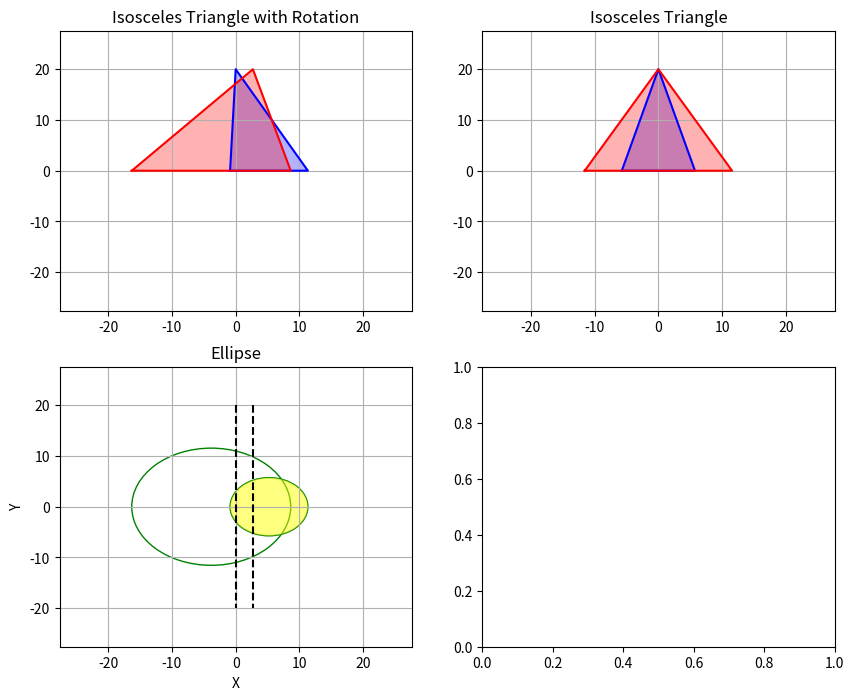

Generate this figure with matplotlib:
import numpy as np
import matplotlib.pyplot as plt
from matplotlib.patches import Ellipse

def calculate_intersection_area(width1, height1, delta1, width2, height2, delta2):
    # Tính diện tích giao nhau bằng phương pháp tích phân
    def ellipse_eq1(x, y):
        return ((x - delta1) ** 2) / ((width1/2) ** 2) + (y ** 2) / ((height1/2) ** 2) - 1

    def ellipse_eq2(x, y):
        return ((x - delta2 - d) ** 2) / ((width2/2) ** 2) + (y ** 2) / ((height2/2) ** 2) - 1

    # Tích phân hai hàm số trên vùng giao nhau
    def integrand(x, y):
        return 1 if (ellipse_eq1(x, y) <= 0) and (ellipse_eq2(x, y) <= 0) else 0

    # Tính diện tích bằng phương pháp tích phân
    x_min = min(delta1, delta2)
    x_max = max(delta1 + width1, delta2 + width2)
    y_min = -max(height1, height2)
    y_max = max(height1, height2)

    dx = (x_max - x_min) / 1000  # Số lượng điểm chia theo trục x
    dy = (y_max - y_min) / 1000  # Số lượng điểm chia theo trục y

    # Tích phân bằng phương pháp hình chữ nhật
    intersection_area = 0
    for x in np.arange(x_min, x_max, dx):
        for y in np.arange(y_min, y_max, dy):
            intersection_area += integrand(x, y) * dx * dy

    return intersection_area

def plot_ellipse(ax, width1, height1, width2, height2, delta1, delta2, D):
    # Tạo hình ellipse
    ellipse1 = Ellipse((width1/2+delta1, 0), width=width1, height=height1, edgecolor='g', facecolor='none')
    ellipse2 = Ellipse((width2/2+delta2, 0), width=width2, height=height2, edgecolor='g', facecolor='none')
    # Thêm ellipse vào axes
    ax.add_patch(ellipse1)
    ax.add_patch(ellipse2)
    # Tính diện tích giao nhau
    intersection_area = calculate_intersection_area(width1, height1, delta1, width2, height2, delta2)
    # Bôi màu vùng diện tích giao nhau
    intersection_patch = Ellipse((width1/2+delta1, 0), width=width1, height=height1, edgecolor='none', facecolor='yellow', alpha=0.5)
    ax.add_patch(intersection_patch)
    # Đặt giới hạn trục x và y
    ax.set_xlim(-max(width1,width2,height1,height2), max(width1,width2,height1,height2))
    ax.set_ylim(-max(width1,width2,height1,height2), max(width1,width2,height1,height2))
    ax.plot([d, d], [h, -h], 'k--')
    ax.plot([0, 0], [h, -h], 'k--')
    # Đặt tiêu đề và nhãn trục
    ax.set_title('Ellipse')
    ax.set_xlabel('X')
    ax.set_ylabel('Y')
    # Hiển thị lưới
    ax.grid(True)
    ax.set_xlim([-D, D])  # Assuming maximum range for x-axis is -5 to 5
    ax.set_ylim([-D, D])
    calculate_intersection_width_and_height(width1, height1, delta1, width2, height2, delta2)
    print("Diện tích giao nhau của hai ellipse: ", intersection_area)

def calculate_intersection_width_and_height(width1, height1, delta1, width2, height2, delta2):
    # Tính tọa độ của các điểm cực trị trên ellipse 1
    x1_max = delta1 + width1/2
    x1_min = delta1 - width1/2
    y1_max = height1/2
    y1_min = -height1/2

    # Tính tọa độ của các điểm cực trị trên ellipse 2
    x2_max = delta2 + width2/2
    x2_min = delta2 - width2/2
    y2_max = height2/2
    y2_min = -height2/2

    # Tính khoảng cách giữa các điểm cực trị theo các hướng khác nhau
    intersection_height = min(y1_max, y2_max) - max(y1_min, y2_min)

    print("Độ rộng của vùng giao nhau:", intersection_height)

def plot_isosceles_triangle(ax, alpha1, h, beta1, alpha2, beta2, d, dmin1, dmin11, dmin111, dmin2):
    # Tính độ dài của cạnh đáy
    base_length1 = h * np.tan(np.radians(alpha1/2))
    base_length2 = h * np.tan(np.radians(alpha2/2))

    if h<dmin2/2/np.tan(np.radians(alpha1/2)):
        height1=dmin2
    else:
        height1=2*base_length1
    if h<dmin2/2/np.tan(np.radians(alpha2/2)):
        height2=dmin2
    else:
        height2=2*base_length2

    width1=h * np.tan(np.radians(alpha1/2+beta1))+h * np.tan(np.radians(alpha1/2-beta1))
    width2=h * np.tan(np.radians(alpha2/2-beta2))+h * np.tan(np.radians(alpha2/2+beta2))

    delta1=-h * np.tan(np.radians(alpha1/2-beta1))
    delta2=d-h * np.tan(np.radians(alpha2/2+beta2))
    # Tính các điểm của tam giác
    x1 = np.array([-base_length1, 0, base_length1, -base_length1])
    y1 = np.array([0, h, 0, 0])
    x2 = np.array([d-base_length2, d, d+base_length2, d-base_length2])
    y2 = np.array([0, h, 0, 0])

    xx1 = np.array([-h * np.tan(np.radians(alpha1/2-beta1)), 0, h * np.tan(np.radians(alpha1/2+beta1)), -h * np.tan(np.radians(alpha1/2-beta1))])
    yy1 = np.array([0, h, 0, 0])
    xx2 = np.array([d-h * np.tan(np.radians(alpha2/2+beta2)), d, d+h * np.tan(np.radians(alpha2/2-beta2)), d-h * np.tan(np.radians(alpha2/2+beta2))])
    yy2 = np.array([0, h, 0, 0])

    hx1=(dmin11+dmin111)/np.tan(np.radians(alpha1/2+beta1))
    hx2=(dmin1+dmin11)/np.tan(np.radians(alpha2/2+beta2))
    if h<=hx2 :
        D=6.7
    elif hx2<h<hx1:
        D=6.7+np.tan(np.radians(alpha2/2+beta2))*(h-hx2)
    elif h>=hx1:
        D=6.7+np.tan(np.radians(alpha1/2+beta1))*(h-hx1)+np.tan(np.radians(alpha2/2+beta2))*(h-hx2)
    print("D: ", D)
    print("Dx: ", width1, width2)
    print("Dy: ", height1, height2)

    # Vẽ tam giác và ellipse
    ax.plot(xx1, yy1, 'b-')
    ax.fill(xx1, yy1, 'b', alpha=0.3)
    ax.plot(xx2, yy2, 'r-')
    ax.fill(xx2, yy2, 'r', alpha=0.3)

    intersection_width = min(h * np.tan(np.radians(alpha1/2+beta1)), d+h * np.tan(np.radians(alpha2/2-beta2))) - max(-h * np.tan(np.radians(alpha1/2-beta1)), d-h * np.tan(np.radians(alpha2/2+beta2)))
    print("Độ dài của vùng giao nhau:", intersection_width)

    plot_triangle(ax2, alpha1, h, alpha2, D)
    plot_ellipse(ax3, width1, height1, width2, height2, delta1, delta2, D)

    # Đặt tiêu đề và nhãn trục
    ax.set_title('Isosceles Triangle with Rotation')
    ax.set_xlim([-D, D])  # Assuming maximum range for x-axis is -5 to 5
    ax.set_ylim([-D, D])
    # Hiển thị lưới
    ax.grid(True)

def plot_triangle(ax, alpha1, h, alpha2, D):
    # Tính độ dài của cạnh đáy
    base_length1 = h * np.tan(np.radians(alpha1/2))
    base_length2 = h * np.tan(np.radians(alpha2/2))
    # Tính các điểm của tam giác
    x1 = np.array([-base_length1, 0, base_length1, -base_length1])
    y1 = np.array([0, h, 0, 0])
    x2 = np.array([-base_length2, 0, base_length2, -base_length2])
    y2 = np.array([0, h, 0, 0])

    # Vẽ tam giác và ellipse
    ax.plot(x1, y1, 'b-')
    ax.fill(x1, y1, 'b', alpha=0.3)
    ax.plot(x2, y2, 'r-')
    ax.fill(x2, y2, 'r', alpha=0.3)
    # Đặt tiêu đề và nhãn trục
    ax.set_title('Isosceles Triangle')
    ax.set_xlim([-D, D])  # Assuming maximum range for x-axis is -5 to 5
    ax.set_ylim([-D, D])
    # Hiển thị lưới
    ax.grid(True)

# Tạo figure và axes
fig, ((ax1, ax2), (ax3, ax4)) = plt.subplots(2, 2, figsize=(10, 8))

# Góc ở đỉnh và độ cao của tam giác
alpha1 = 32  # Đơn vị: độ
h = 20
beta1 = 13.5

alpha2 = 60  # Đơn vị độ
beta2 = 13.5
d = 2.7

# Chiều rộng và chiều cao của ellipse
dmin1=2
dmin11=2.7
dmin111=2
dmin2=3.1
# Vẽ tam giác và ellipse
plot_isosceles_triangle(ax1, alpha1, h, beta1, alpha2, beta2, d, dmin1, dmin11, dmin111, dmin2)

# Hiển thị figure
plt.show()
